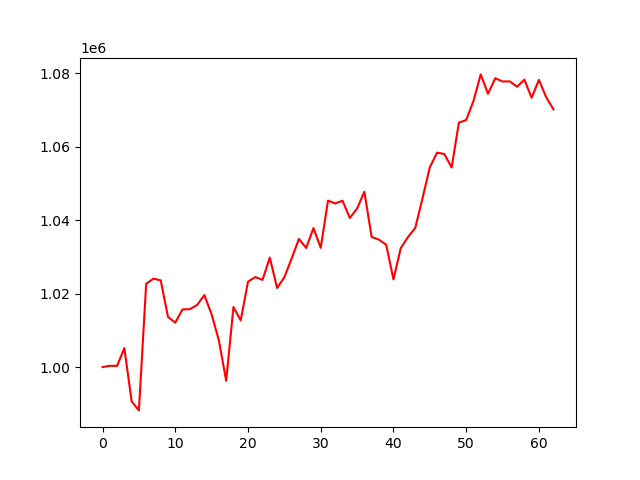

The data file committed next to this chart (first rows):
account_value, date, daily_return
1000000, 2024-07-11, 
1000336, 2024-07-12, 0.0003365
1000311, 2024-07-15, -2.5552022040020717e-05
1005176, 2024-07-16, 0.004864
990660, 2024-07-17, -0.01444
988204, 2024-07-18, -0.00248
1022657, 2024-07-19, 0.03486
1024050, 2024-07-22, 0.001362
1023587, 2024-07-23, -0.0004521
1013647, 2024-07-24, -0.00971
1012096, 2024-07-25, -0.00153
1015700, 2024-07-26, 0.00356
1015747, 2024-07-29, 4.6945142016419084e-05
1016892, 2024-07-30, 0.001127
1019575, 2024-07-31, 0.002639
1014331, 2024-08-01, -0.005144
1007220, 2024-08-02, -0.00701
996262, 2024-08-05, -0.01088
1016332, 2024-08-06, 0.02014
1012695, 2024-08-07, -0.003579
1023233, 2024-08-08, 0.01041
1024492, 2024-08-09, 0.00123
1023734, 2024-08-12, -0.0007393
1029796, 2024-08-13, 0.005921
1021507, 2024-08-14, -0.008049
1024455, 2024-08-15, 0.002886
1029524, 2024-08-16, 0.004947
1034864, 2024-08-19, 0.005188
1032412, 2024-08-20, -0.00237
1037823, 2024-08-21, 0.005241
1032438, 2024-08-22, -0.005189
1045298, 2024-08-23, 0.01246
1044515, 2024-08-26, -0.0007485
1045267, 2024-08-27, 0.0007193
1040568, 2024-08-28, -0.004495
1043149, 2024-08-29, 0.00248
1047709, 2024-08-30, 0.004371
1035409, 2024-09-03, -0.01174
1034666, 2024-09-04, -0.0007177
1033282, 2024-09-05, -0.001338
1023834, 2024-09-06, -0.009143
1032342, 2024-09-09, 0.00831
1035380, 2024-09-10, 0.002943
1037865, 2024-09-11, 0.0024
1045944, 2024-09-12, 0.007784
1054370, 2024-09-13, 0.008057
1058347, 2024-09-16, 0.003771
1057961, 2024-09-17, -0.0003649
1054311, 2024-09-18, -0.003449
1066525, 2024-09-19, 0.01158
1067210, 2024-09-20, 0.0006428
1072402, 2024-09-23, 0.004865
1079638, 2024-09-24, 0.006748
1074365, 2024-09-25, -0.004885
1078589, 2024-09-26, 0.003932
1077714, 2024-09-27, -0.0008108
1077743, 2024-09-30, 2.645413929291962e-05
1076272, 2024-10-01, -0.001365
1078212, 2024-10-02, 0.001802
1073280, 2024-10-03, -0.004574
... 3 more rows
